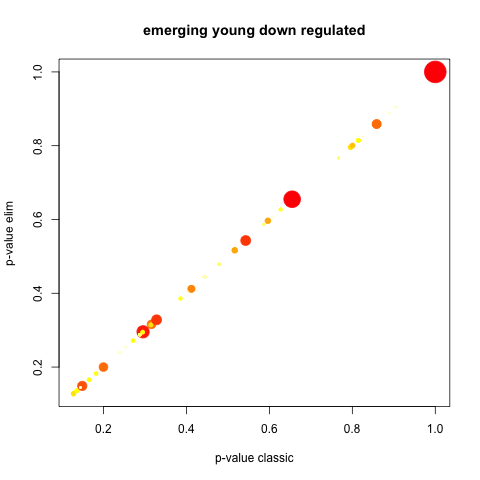

The file beside this chart, header and first rows:
GO.ID, Term, Annotated, Significant, Expected, Rank in classicFisher, classicFisher, classicKS, elimKS
GO:0016043, cellular component organization, 7, 7, 7, 1, 1, 0.13, 0.13
GO:0071840, cellular component organization or bioge…, 7, 7, 7, 2, 1, 0.13, 0.13
GO:0006725, cellular aromatic compound metabolic pro…, 6, 6, 6, 3, 1, 0.14, 0.14
GO:0034641, cellular nitrogen compound metabolic pro…, 6, 6, 6, 4, 1, 0.14, 0.14
GO:0046483, heterocycle metabolic process, 6, 6, 6, 5, 1, 0.14, 0.14
